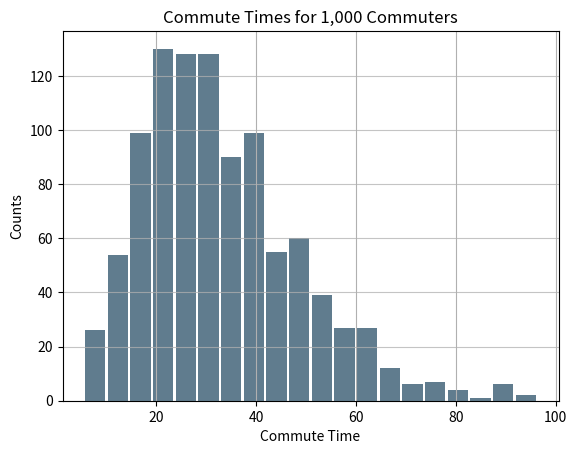

Here is the Python script that generated this plot:
import numpy as np
import matplotlib.pyplot as plt
import pandas as pd

size, scale = 1000, 10

commutes = pd.Series(np.random.gamma(scale, size=size) ** 1.5)
commutes.plot.hist(grid=True, bins=20, rwidth=0.9,
                   color='#607c8e')

plt.title('Commute Times for 1,000 Commuters')
plt.xlabel('Commute Time')
plt.ylabel('Counts')
plt.grid(axis='y', alpha=0.75)

plt.show()